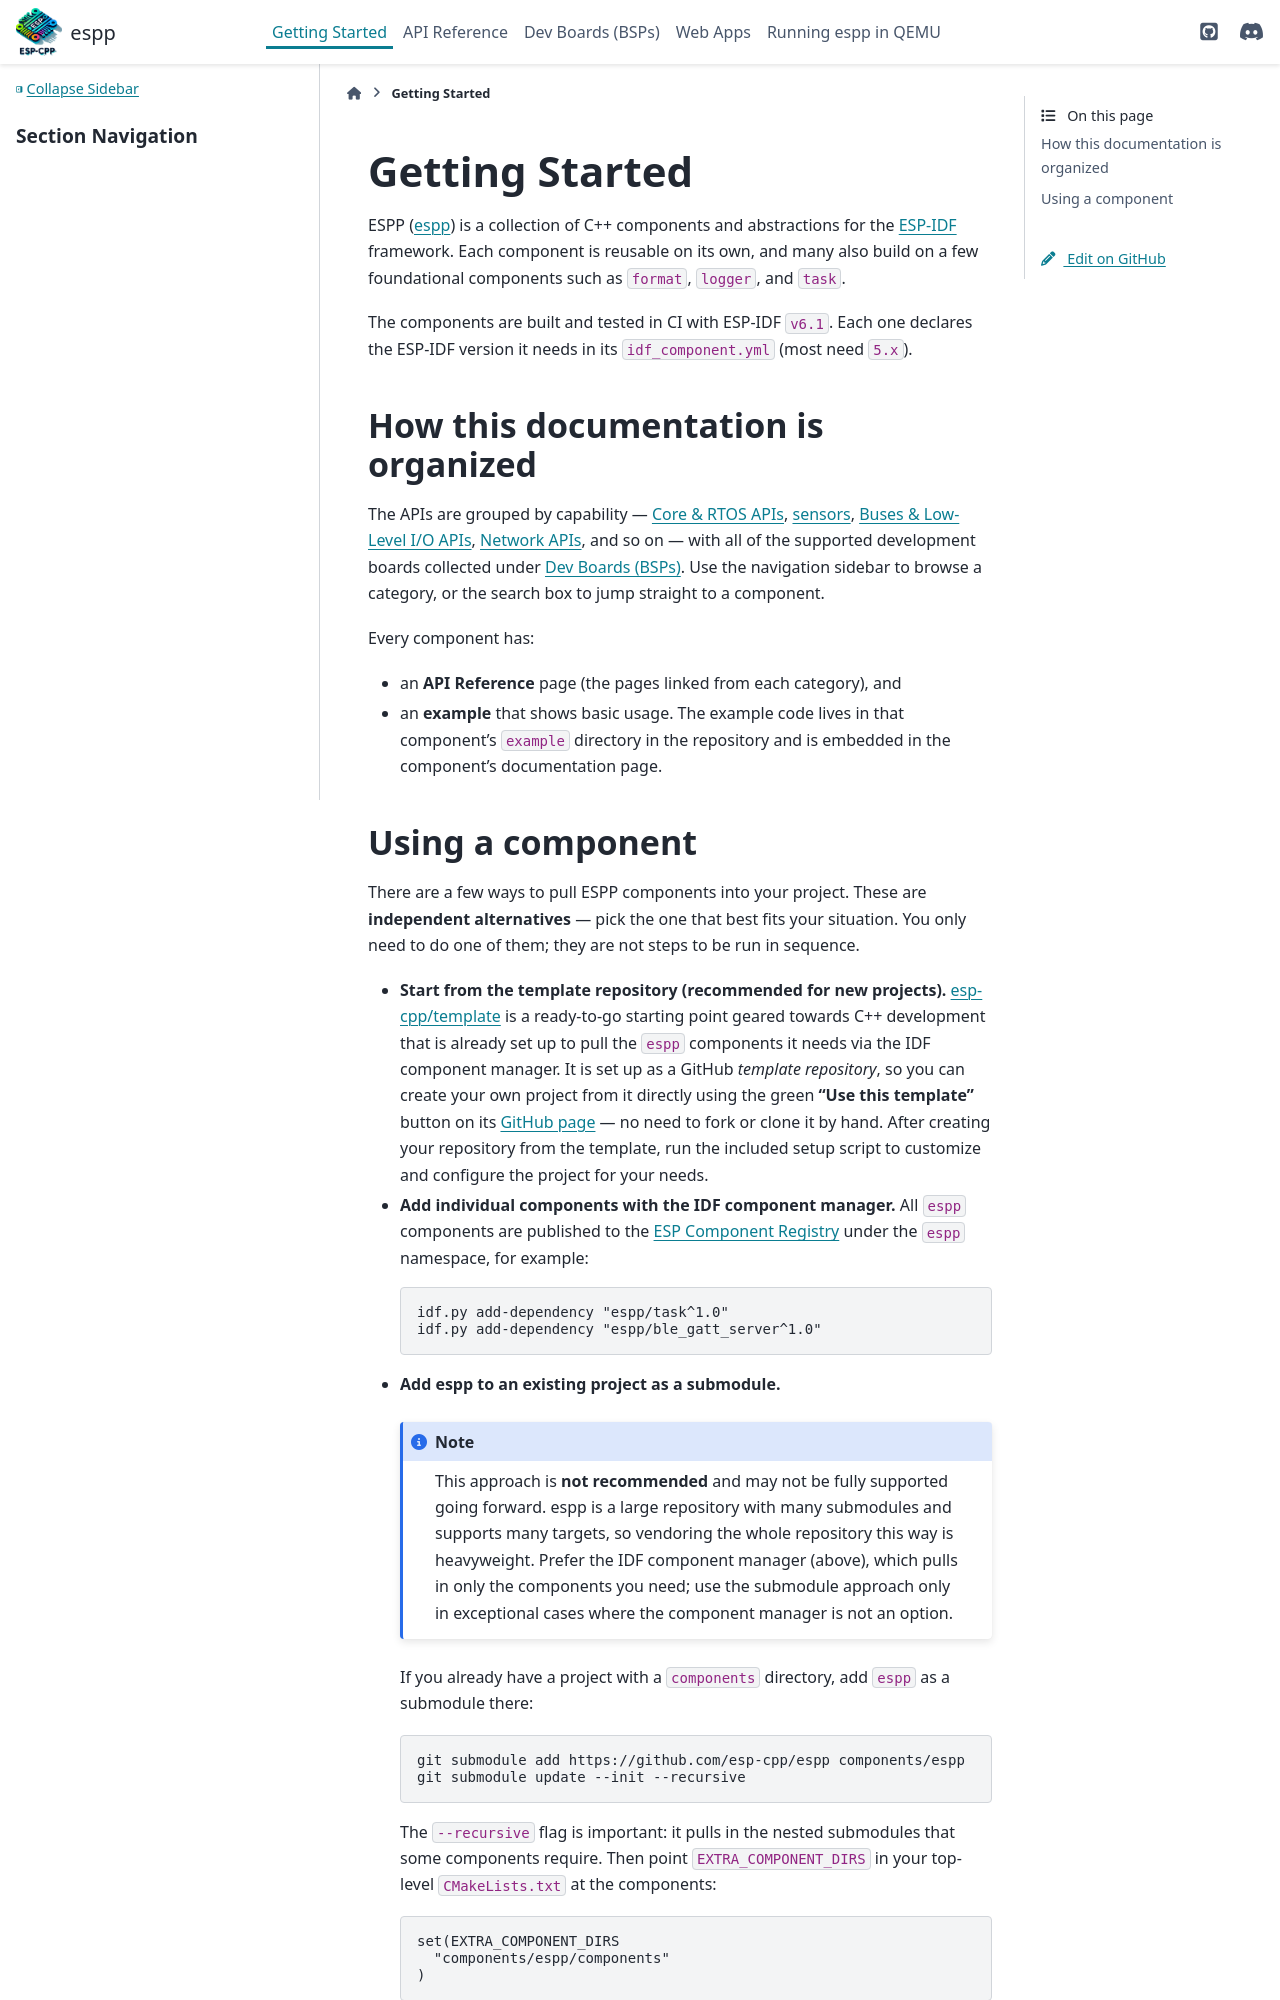

repository: esp-cpp/espp · page: getting_started.html · generator: sphinx

Getting Started
***************

ESPP (`espp <https://github.com/esp-cpp/espp>`_) is a collection of C++
components and abstractions for the `ESP-IDF
<https://github.com/espressif/esp-idf>`_ framework. Each component is reusable on
its own, and many also build on a few foundational components such as
``format``, ``logger``, and ``task``.

The components are built and tested in CI with ESP-IDF ``v6.1``. Each one declares
the ESP-IDF version it needs in its ``idf_component.yml`` (most need ``5.x``).

How this documentation is organized
===================================

The APIs are grouped by capability — :doc:`core/index`, :doc:`sensors
<imu/index>`, :doc:`buses/index`, :doc:`network/index`, and so on — with all of
the supported development boards collected under :doc:`dev_boards/index`. Use the
navigation sidebar to browse a category, or the search box to jump straight to a
component.

Every component has:

- an **API Reference** page (the pages linked from each category), and
- an **example** that shows basic usage. The example code lives in that
  component's ``example`` directory in the repository and is embedded in the
  component's documentation page.
